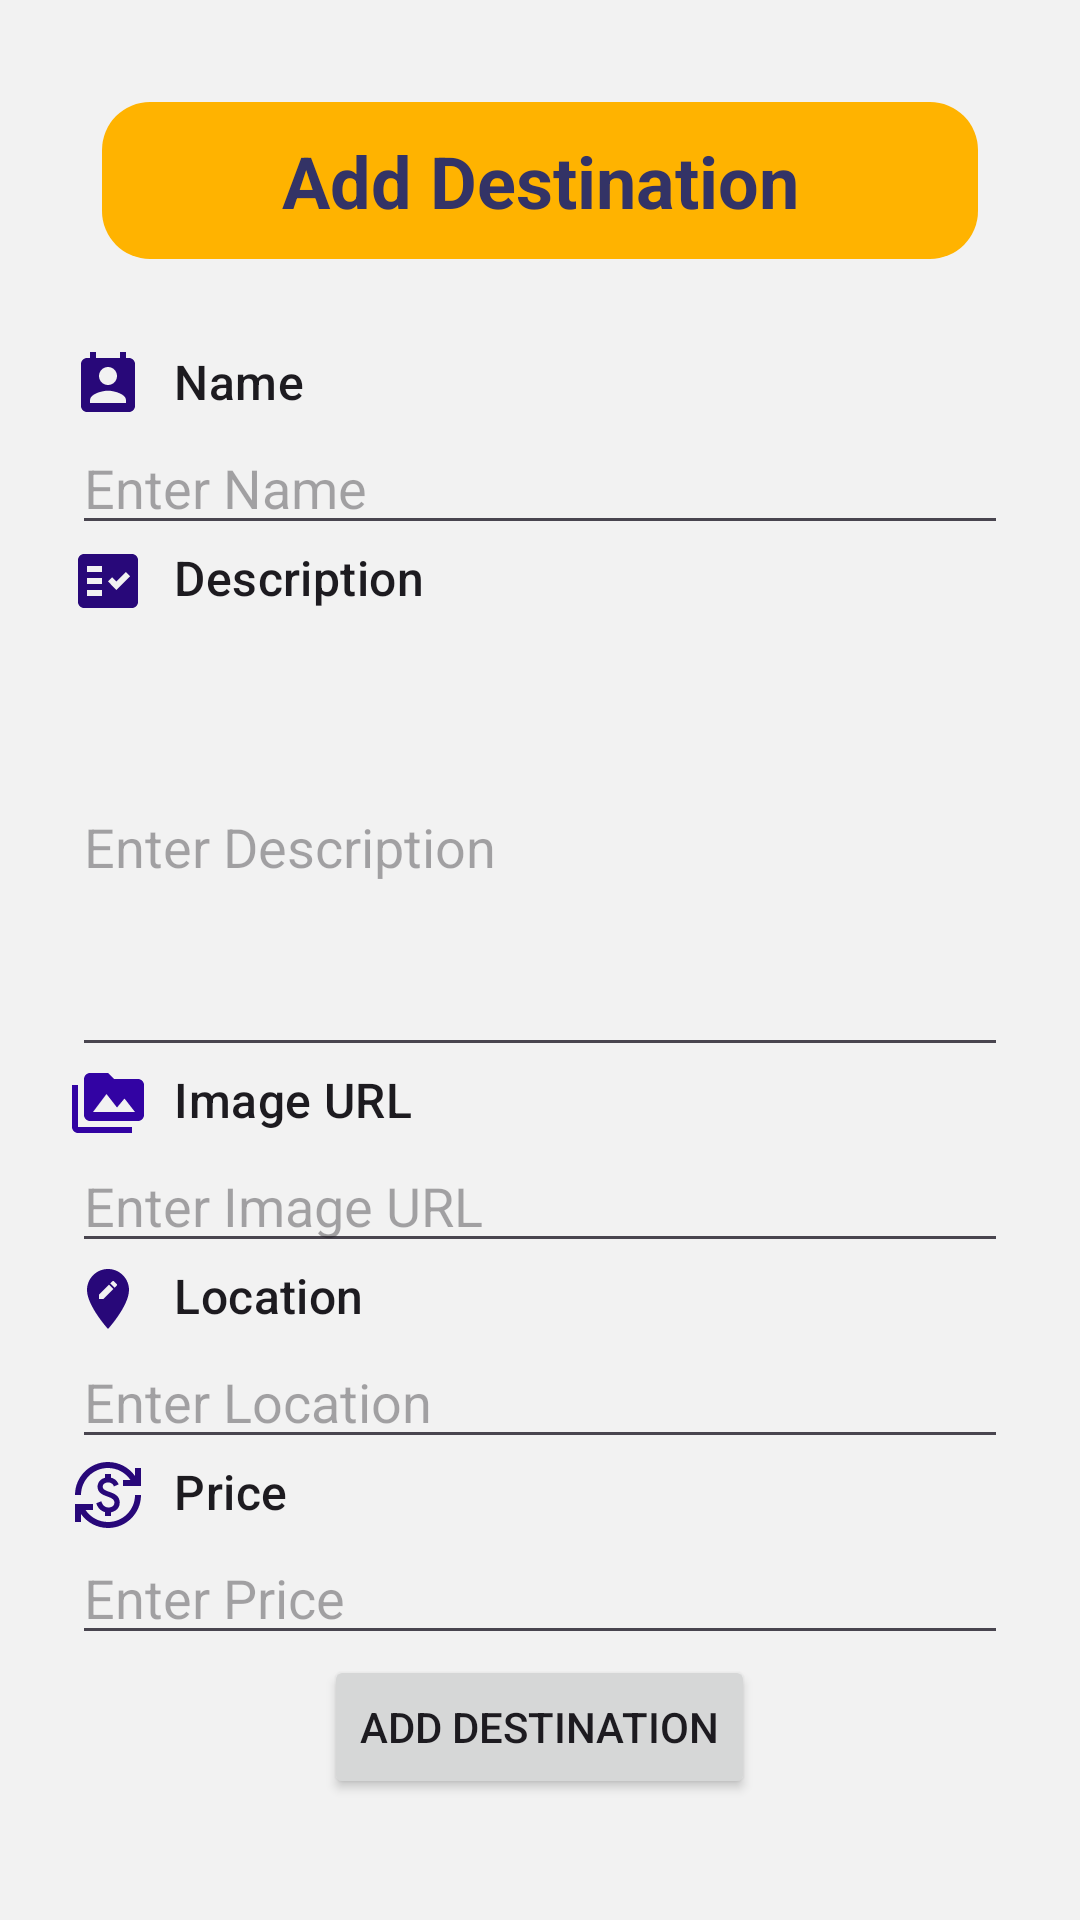

Here is an Android app screen rendered from its layout file. Give the layout XML and the strings, colors and styles it references.
<!-- AndroidManifest.xml: application theme Theme.Tripify -->
<!-- res/layout/fragment_add_destination.xml -->
<LinearLayout xmlns:android="http://schemas.android.com/apk/res/android"
    xmlns:tools="http://schemas.android.com/tools"
    android:layout_width="match_parent"
    android:layout_height="match_parent"
    android:background="#F2F2F2"
    android:orientation="vertical"
    android:padding="16dp">

    <ScrollView
        android:layout_width="match_parent"
        android:layout_height="match_parent">

        <LinearLayout
            android:layout_width="match_parent"
            android:layout_height="wrap_content"
            android:orientation="vertical"
            android:padding="8dp">

            
            <TextView
                android:id="@+id/textView25"
                android:layout_width="match_parent"
                android:layout_height="wrap_content"
                android:layout_margin="10dp"
                android:background="@drawable/rectangle_background"
                android:backgroundTint="#FFB300"
                android:text="@string/add_destination"
                android:textAlignment="center"
                android:textAllCaps="false"
                android:textColor="@color/second"
                android:textSize="24sp"
                android:textStyle="bold" />

            <TextView
                android:layout_width="wrap_content"
                android:layout_height="wrap_content"
                android:layout_marginTop="20dp"
                android:drawableLeft="@drawable/baseline_perm_contact_calendar_24"
                android:drawablePadding="10dp"
                android:text="@string/name"
                android:textAppearance="?attr/textAppearanceListItem" />
            <EditText
                android:id="@+id/nameEditText"
                android:layout_width="match_parent"
                android:layout_height="wrap_content"
                android:hint="@string/enter_name"
                />

            
            <TextView
                android:layout_width="wrap_content"
                android:layout_height="wrap_content"
                android:text="@string/description"
                android:drawableLeft="@drawable/baseline_fact_check_24"
                android:drawablePadding="10dp"
                android:textAppearance="?attr/textAppearanceListItem" />
            <EditText
                android:id="@+id/descriptionEditText"
                android:layout_width="match_parent"
                android:layout_height="wrap_content"
                android:hint="@string/enter_description"
                android:inputType="textMultiLine"
                android:minHeight="150dp"
               />

            
            <TextView
                android:layout_width="wrap_content"
                android:layout_height="wrap_content"
                android:text="@string/image_url"
                android:drawableLeft="@drawable/baseline_perm_media_24"
                android:drawablePadding="10dp"
                android:textAppearance="?attr/textAppearanceListItem" />
            <EditText
                android:id="@+id/imageURLEditText"
                android:layout_width="match_parent"
                android:layout_height="wrap_content"
                android:hint="@string/enter_image_url"
               />

            
            <TextView
                android:layout_width="wrap_content"
                android:layout_height="wrap_content"
                android:text="@string/location"
                android:drawableLeft="@drawable/baseline_edit_location_24"
                android:drawablePadding="10dp"
                android:textAppearance="?attr/textAppearanceListItem" />
            <EditText
                android:id="@+id/locationEditText"
                android:layout_width="match_parent"
                android:layout_height="wrap_content"
                android:hint="@string/enter_location"
               />

            
            <TextView
                android:layout_width="wrap_content"
                android:layout_height="wrap_content"
                android:text="@string/price"
                android:drawableLeft="@drawable/baseline_currency_exchange_24"
                android:drawablePadding="10dp"
                android:textAppearance="?attr/textAppearanceListItem" />
            <EditText
                android:id="@+id/priceEditText"
                android:layout_width="match_parent"
                android:layout_height="wrap_content"
                android:hint="@string/enter_price"
                android:inputType="numberDecimal"
                />

            
            <Button
                android:id="@+id/addButton"
                android:layout_width="wrap_content"
                android:layout_height="wrap_content"
                android:layout_gravity="center"
                android:text="@string/add_destination"
                android:drawableLeft="@drawable/baseline_add_24"
                android:drawablePadding="10dp"/>

        </LinearLayout>
    </ScrollView>
</LinearLayout>
<!-- resources referenced by this layout -->
<resources>
  <color name="second">#333366</color>
  <!-- drawable baseline_edit_location_24 (drawable) -->
  <vector xmlns:android="http://schemas.android.com/apk/res/android" android:height="24dp" android:tint="#280879" android:viewportHeight="24" android:viewportWidth="24" android:width="24dp">
        
      <path android:fillColor="@android:color/white" android:pathData="M12,2C8.14,2 5,5.14 5,9c0,5.25 7,13 7,13s7,-7.75 7,-13c0,-3.86 -3.14,-7 -7,-7zM10.44,12L9,12v-1.44l3.35,-3.34 1.43,1.43L10.44,12zM14.89,7.55l-0.7,0.7 -1.44,-1.44 0.7,-0.7c0.15,-0.15 0.39,-0.15 0.54,0l0.9,0.9c0.15,0.15 0.15,0.39 0,0.54z"/>
      
  </vector>
  <!-- drawable baseline_fact_check_24 (drawable) -->
  <vector xmlns:android="http://schemas.android.com/apk/res/android" android:autoMirrored="true" android:height="24dp" android:tint="#280879" android:viewportHeight="24" android:viewportWidth="24" android:width="24dp">
        
      <path android:fillColor="@android:color/white" android:fillType="evenOdd" android:pathData="M20,3H4C2.9,3 2,3.9 2,5v14c0,1.1 0.9,2 2,2h16c1.1,0 2,-0.9 2,-2V5C22,3.9 21.1,3 20,3zM10,17H5v-2h5V17zM10,13H5v-2h5V13zM10,9H5V7h5V9zM14.82,15L12,12.16l1.41,-1.41l1.41,1.42L17.99,9l1.42,1.42L14.82,15z"/>
      
  </vector>
  <!-- drawable baseline_perm_contact_calendar_24 (drawable) -->
  <vector xmlns:android="http://schemas.android.com/apk/res/android" android:height="24dp" android:tint="#280879" android:viewportHeight="24" android:viewportWidth="24" android:width="24dp">
        
      <path android:fillColor="@android:color/white" android:pathData="M19,3h-1L18,1h-2v2L8,3L8,1L6,1v2L5,3c-1.11,0 -2,0.9 -2,2v14c0,1.1 0.89,2 2,2h14c1.1,0 2,-0.9 2,-2L21,5c0,-1.1 -0.9,-2 -2,-2zM12,6c1.66,0 3,1.34 3,3s-1.34,3 -3,3 -3,-1.34 -3,-3 1.34,-3 3,-3zM18,18L6,18v-1c0,-2 4,-3.1 6,-3.1s6,1.1 6,3.1v1z"/>
      
  </vector>
  <!-- drawable baseline_perm_media_24 (drawable) -->
  <vector xmlns:android="http://schemas.android.com/apk/res/android" android:height="24dp" android:tint="#3203A3" android:viewportHeight="24" android:viewportWidth="24" android:width="24dp">
        
      <path android:fillColor="@android:color/white" android:pathData="M2,6L0,6v5h0.01L0,20c0,1.1 0.9,2 2,2h18v-2L2,20L2,6zM22,4h-8l-2,-2L6,2c-1.1,0 -1.99,0.9 -1.99,2L4,16c0,1.1 0.9,2 2,2h16c1.1,0 2,-0.9 2,-2L24,6c0,-1.1 -0.9,-2 -2,-2zM7,15l4.5,-6 3.5,4.51 2.5,-3.01L21,15L7,15z"/>
      
  </vector>
  <!-- drawable rectangle_background (drawable) -->
  <?xml version="1.0" encoding="utf-8"?>
  <shape xmlns:android="http://schemas.android.com/apk/res/android"
      android:shape="rectangle">
      
      <solid android:color="#E0E0E0" />
  
      
      <corners android:radius="16dp" />
  
      
      <padding
          android:left="10dp"
          android:top="10dp"
          android:right="10dp"
          android:bottom="10dp" />
  
      
  </shape>
  <string name="add_destination">Add Destination</string>
  <string name="description">Description</string>
  <string name="enter_description">Enter Description</string>
  <string name="enter_image_url">Enter Image URL</string>
  <string name="enter_location">Enter Location</string>
  <string name="enter_name">Enter Name</string>
  <string name="enter_price">Enter Price</string>
  <string name="image_url">Image URL</string>
  <string name="location">Location</string>
  <string name="name">Name</string>
  <string name="price">Price</string>
  <style name="Theme.Tripify" parent="Base.Theme.Tripify" />
  <style name="Base.Theme.Tripify" parent="Theme.Material3.DayNight.NoActionBar">
          
          
      </style>
</resources>
